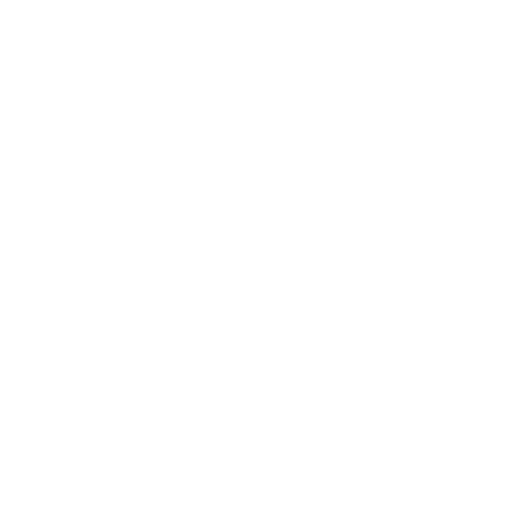
t = 0.00 s
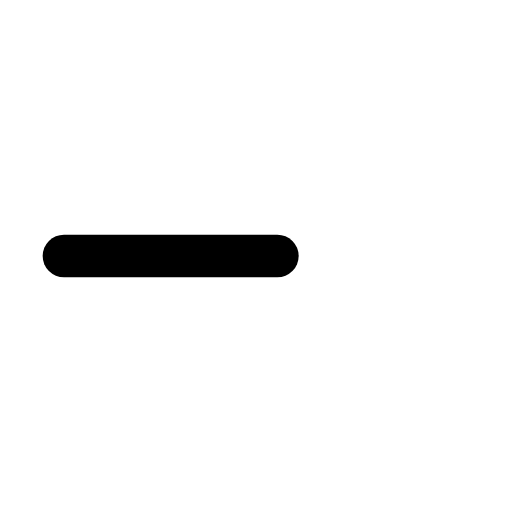
t = 0.15 s
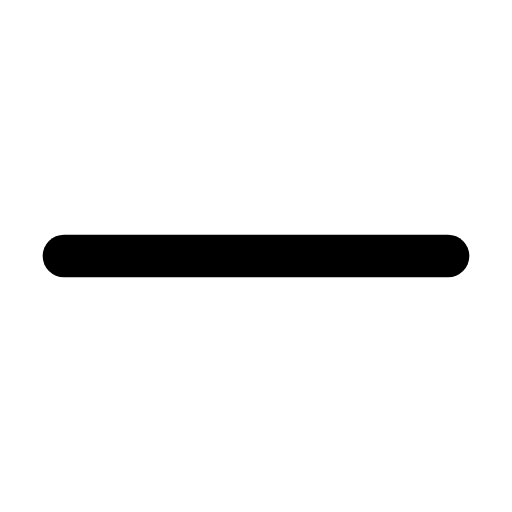
t = 0.30 s
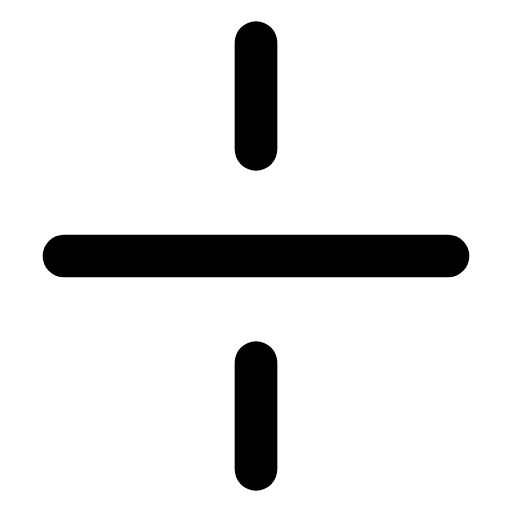
t = 0.50 s
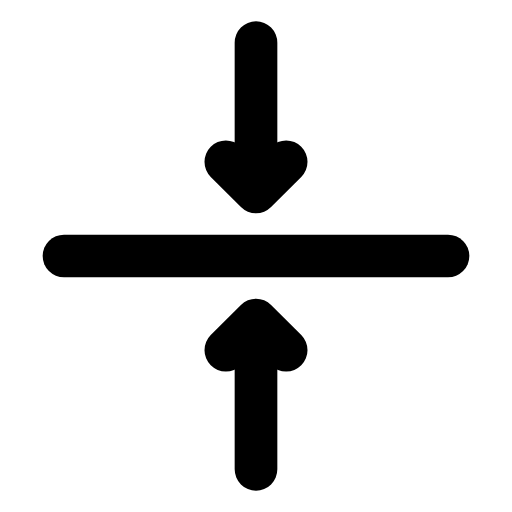
t = 0.65 s
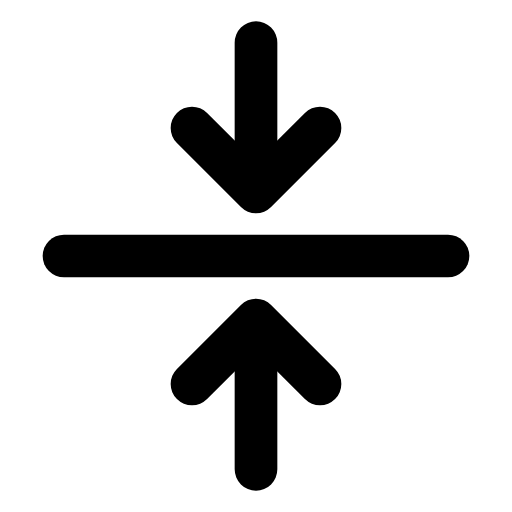
t = 0.80 s

The animated SVG that drew these frames (rendered in a browser with its animation timeline set to each time). Animation: 3 SMIL elements (animate=3); one cycle of 0.80 s.

<svg xmlns="http://www.w3.org/2000/svg" width="24" height="24" viewBox="0 0 24 24"><g fill="none" stroke="currentColor" stroke-linecap="round" stroke-linejoin="round" stroke-width="2"><path stroke-dasharray="20" d="M3 12l18 0"><animate fill="freeze" attributeName="stroke-dashoffset" dur="0.3s" values="20;0"/></path><path stroke-dasharray="10" stroke-dashoffset="10" d="M12 2l0 6.5M12 22l0 -6.5"><animate fill="freeze" attributeName="stroke-dashoffset" begin="0.4s" dur="0.2s" to="0"/></path><path stroke-dasharray="8" stroke-dashoffset="8" d="M12 9l3 -3M12 15l3 3M12 9l-3 -3M12 15l-3 3"><animate fill="freeze" attributeName="stroke-dashoffset" begin="0.6s" dur="0.2s" to="0"/></path></g></svg>
